Run: headless pygame with SDL's dummy video driver; simulated clock (each Clock.tick advances the game by its frame time, no real sleeping); random seed 0; keys injected as events and as key.get_pressed() state; no mouse input.
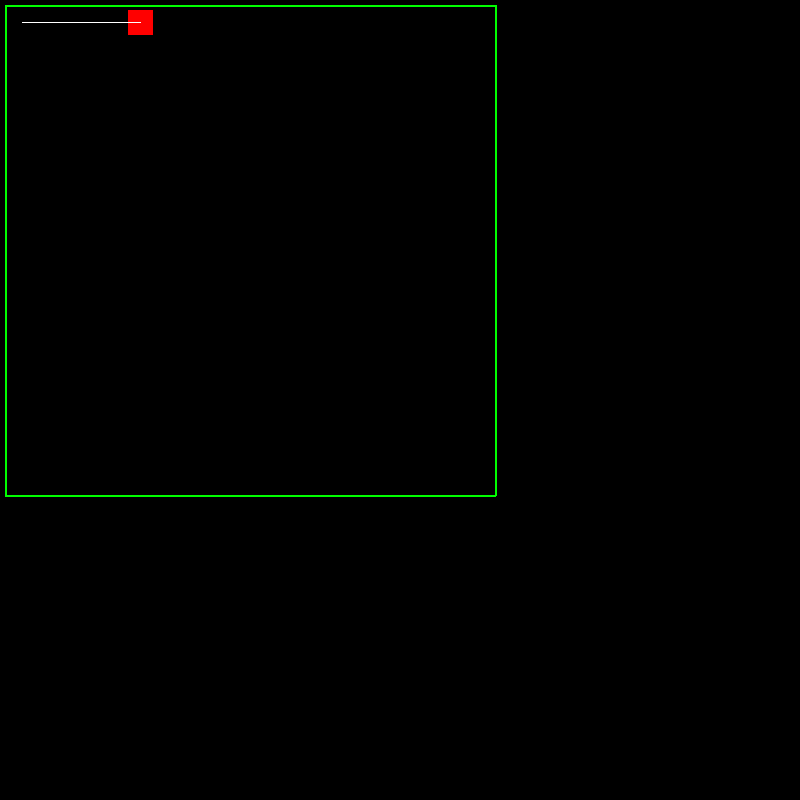
Frame 1 of 4 · flips 1–60 · no input
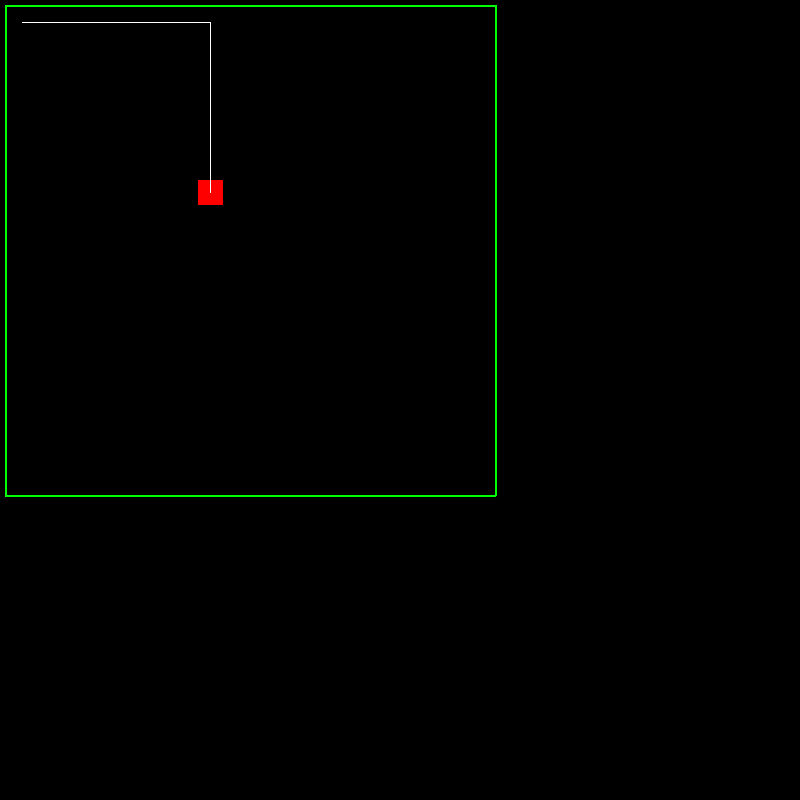
Frame 2 of 4 · flips 61–180 · tapped SPACE, RETURN · held RIGHT (→), D
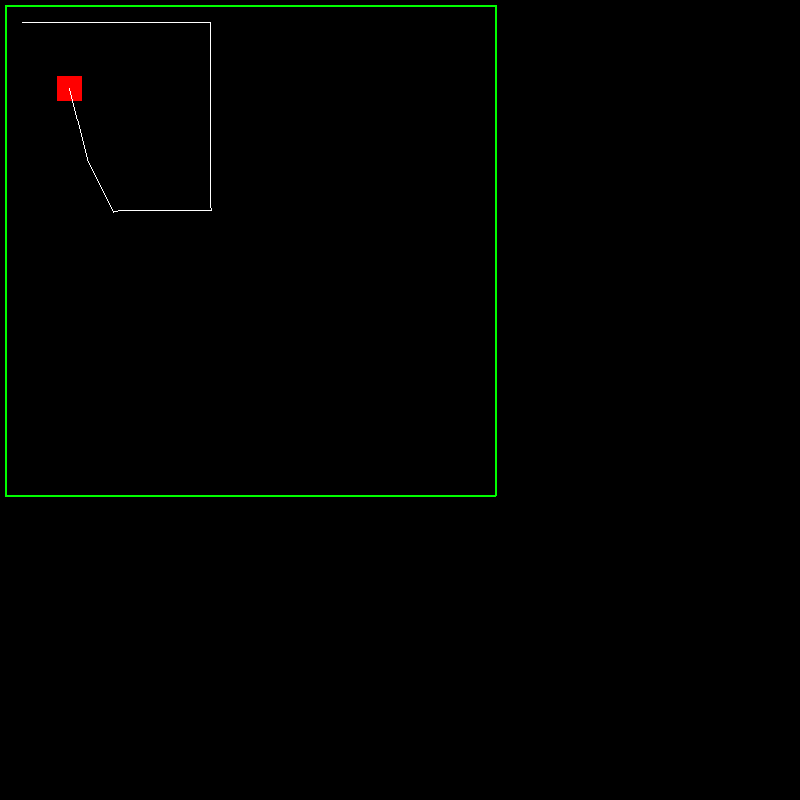
Frame 3 of 4 · flips 181–300 · held DOWN (↓), S
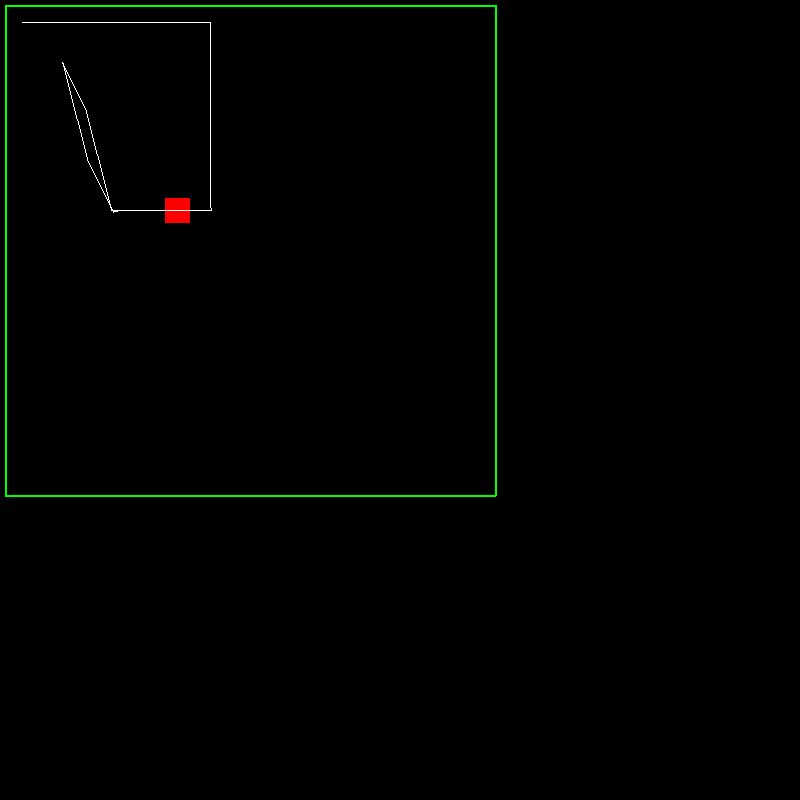
Frame 4 of 4 · flips 301–420 · held LEFT (←), A, UP (↑), W

The pygame program that drew these frames:

import pygame


class RobotSimulation:
    def __init__(self):
        pygame.init()

        self.SCREEN_WIDTH = 800
        self.SCREEN_HEIGHT = 800
        self.FPS = 60

        self.WHITE = (255, 255, 255)
        self.BLACK = (0, 0, 0)
        self.RED = (255, 0, 0)
        self.GREEN = (0, 255, 0)

        self.start_x, self.start_y = 10, 10

        self.screen = pygame.display.set_mode((self.SCREEN_WIDTH, self.SCREEN_HEIGHT))
        pygame.display.set_caption("Automatic robot simulation")
        self.clock = pygame.time.Clock()

        self.robot = pygame.Rect((self.start_x, self.start_y, 25, 25))

        self.path = [(self.start_x, self.start_y), (200, 10), (200, 200), (100, 200), (50, 50)]
        self.room = [(5, 5, 495, 5), (495, 5, 495, 495), (495, 495, 5, 495), (5, 495, 5, 5)]
        self.iterator = 0
        self.finished_path = False
        self.trail_points = []

    def move_robot(self):
        if self.path:
            if not self.finished_path:
                target_x, target_y = self.path[self.iterator]
                dx = target_x - self.robot.x
                dy = target_y - self.robot.y
                distance = (dx ** 2 + dy ** 2) ** 0.5
                speed = 2
                tolerance = 5
                print(f"dx = {dx}")
                print(f"dy = {dy}")
                print(f"distance = {distance}")

                if distance != 0:
                    self.robot.x += speed * dx / distance if dx != 0 else 0
                    self.robot.y += speed * dy / distance if dy != 0 else 0
                    print(f"self.robot.x = {self.robot.x}")
                    print(f"self.robot.y = {self.robot.y}")

                if distance <= tolerance:
                    print(f"Iteration: {self.iterator}")
                    self.iterator += 1
                    if self.iterator >= len(self.path):
                        self.iterator = 0
                        print(f"Path = {self.path}")
                        self.path = self.path[::-1]
                        print(f"Reversed path = {self.path}")

                self.trail_points.append((self.robot.x + self.robot.width / 2, self.robot.y + self.robot.height / 2))

        else:
            raise Exception("Empty 'path'")

    def main(self):
        runner = True
        while runner:
            self.clock.tick(self.FPS)
            for event in pygame.event.get():
                if event.type == pygame.QUIT:
                    runner = False
            self.move_robot()
            self.screen.fill(self.BLACK)

            for line in self.room:
                pygame.draw.line(self.screen, self.GREEN, line[:2], line[2:], width=2)

            pygame.draw.rect(self.screen, self.RED, self.robot)

            if len(self.trail_points) > 1:
                pygame.draw.lines(self.screen, self.WHITE, False, self.trail_points, 1)

            pygame.display.update()
        pygame.quit()


if __name__ == '__main__':
    simulation = RobotSimulation()
    simulation.main()
